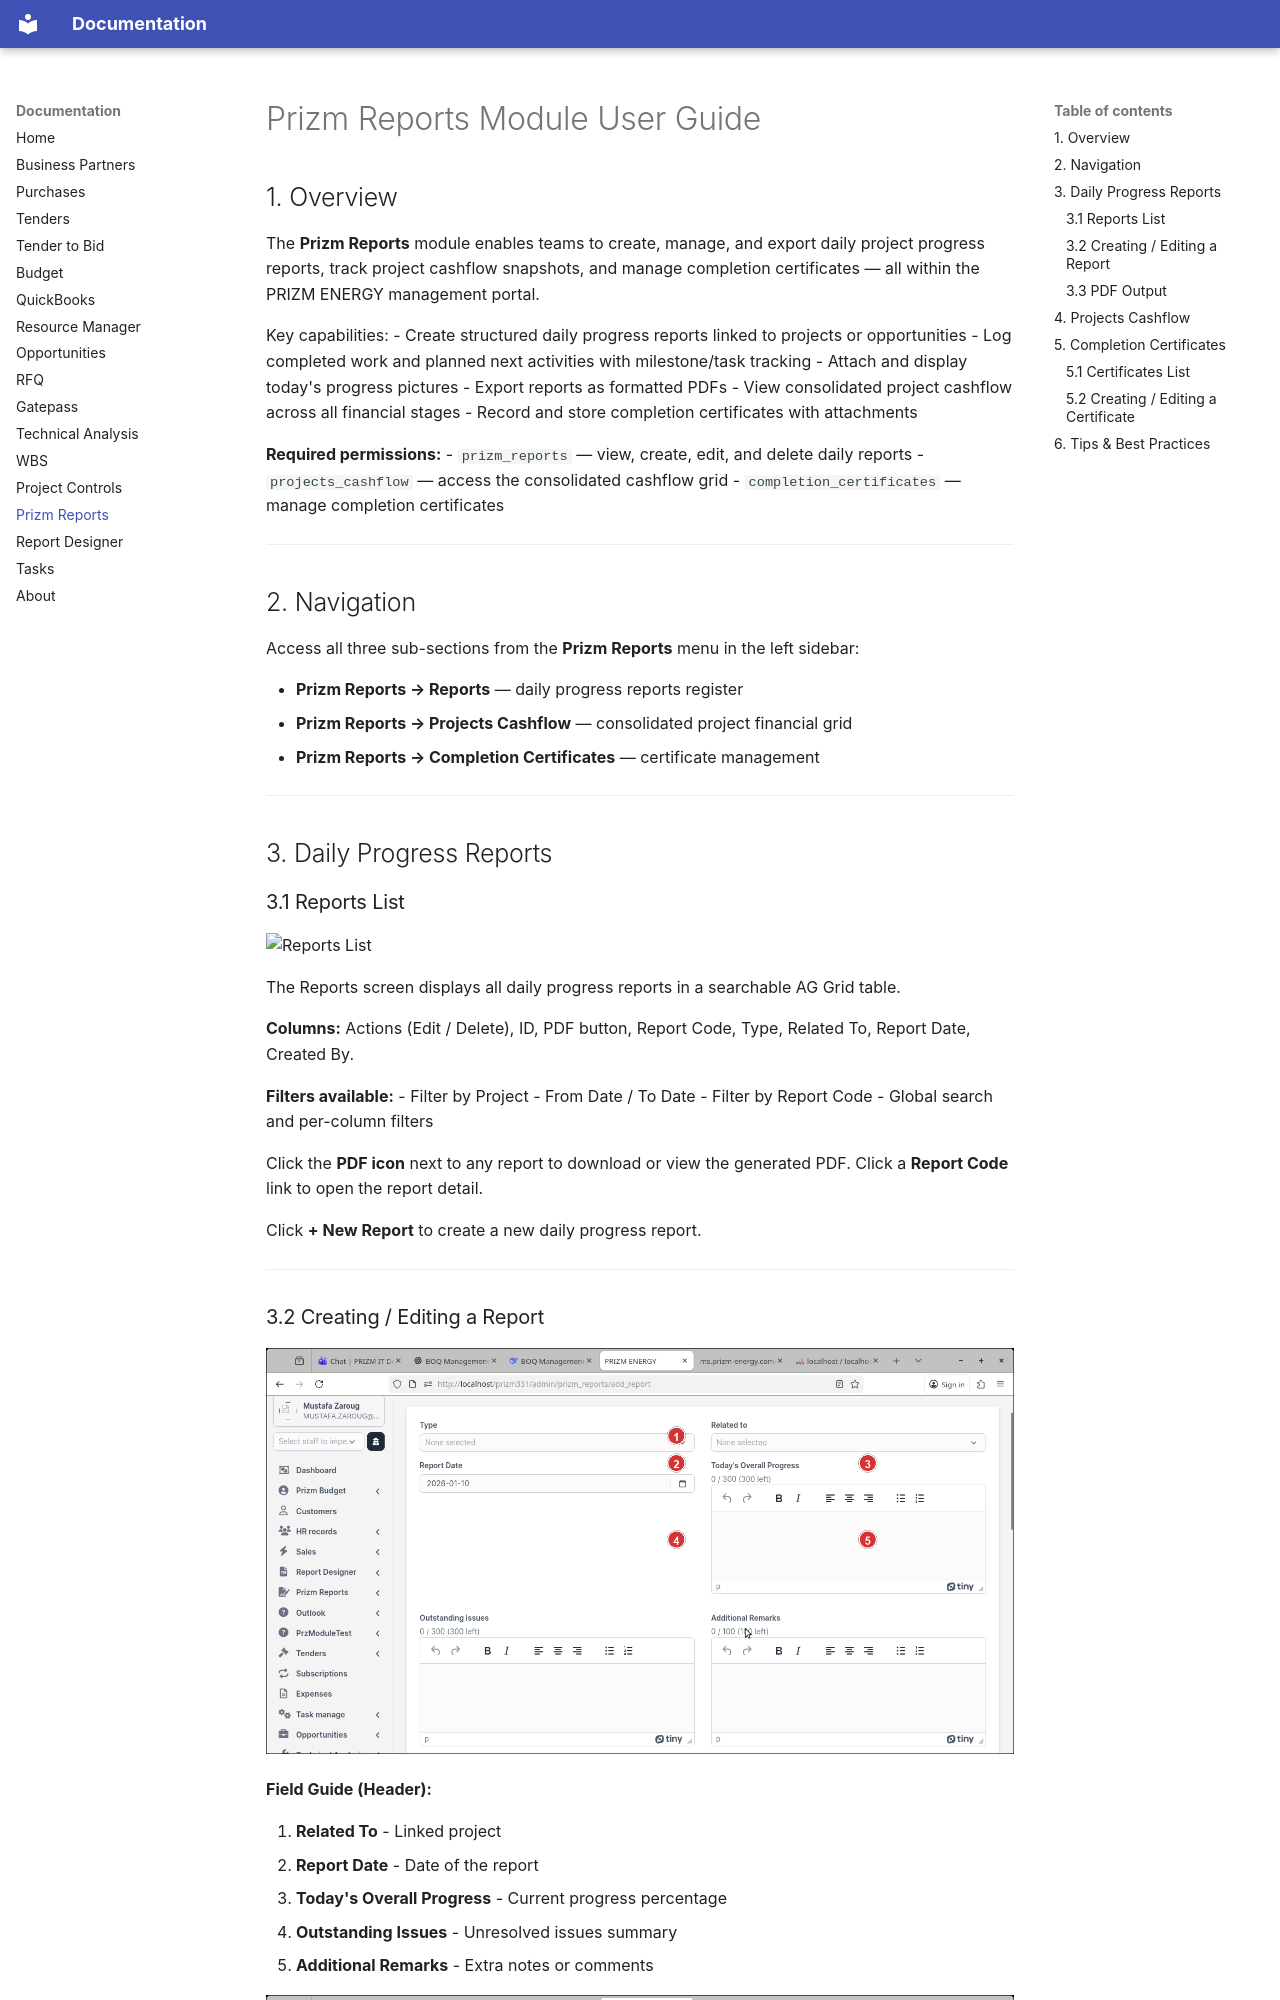

repository: Prizm-Energy/prizm_ms_docs · page: prizm-reports/index.html · generator: mkdocs

# Prizm Reports Module User Guide

## 1. Overview

The **Prizm Reports** module enables teams to create, manage, and export daily project progress reports, track project cashflow snapshots, and manage completion certificates — all within the PRIZM ENERGY management portal.

Key capabilities:
- Create structured daily progress reports linked to projects or opportunities
- Log completed work and planned next activities with milestone/task tracking
- Attach and display today's progress pictures
- Export reports as formatted PDFs
- View consolidated project cashflow across all financial stages
- Record and store completion certificates with attachments

**Required permissions:**
- `prizm_reports` — view, create, edit, and delete daily reports
- `projects_cashflow` — access the consolidated cashflow grid
- `completion_certificates` — manage completion certificates

---

## 2. Navigation

Access all three sub-sections from the **Prizm Reports** menu in the left sidebar:

- **Prizm Reports → Reports** — daily progress reports register
- **Prizm Reports → Projects Cashflow** — consolidated project financial grid
- **Prizm Reports → Completion Certificates** — certificate management

---

## 3. Daily Progress Reports

### 3.1 Reports List

![Reports List](./prizm-reports/img/prizm_report.png)

The Reports screen displays all daily progress reports in a searchable AG Grid table.

**Columns:** Actions (Edit / Delete), ID, PDF button, Report Code, Type, Related To, Report Date, Created By.

**Filters available:**
- Filter by Project
- From Date / To Date
- Filter by Report Code
- Global search and per-column filters

Click the **PDF icon** next to any report to download or view the generated PDF. Click a **Report Code** link to open the report detail.

Click **+ New Report** to create a new daily progress report.

---
